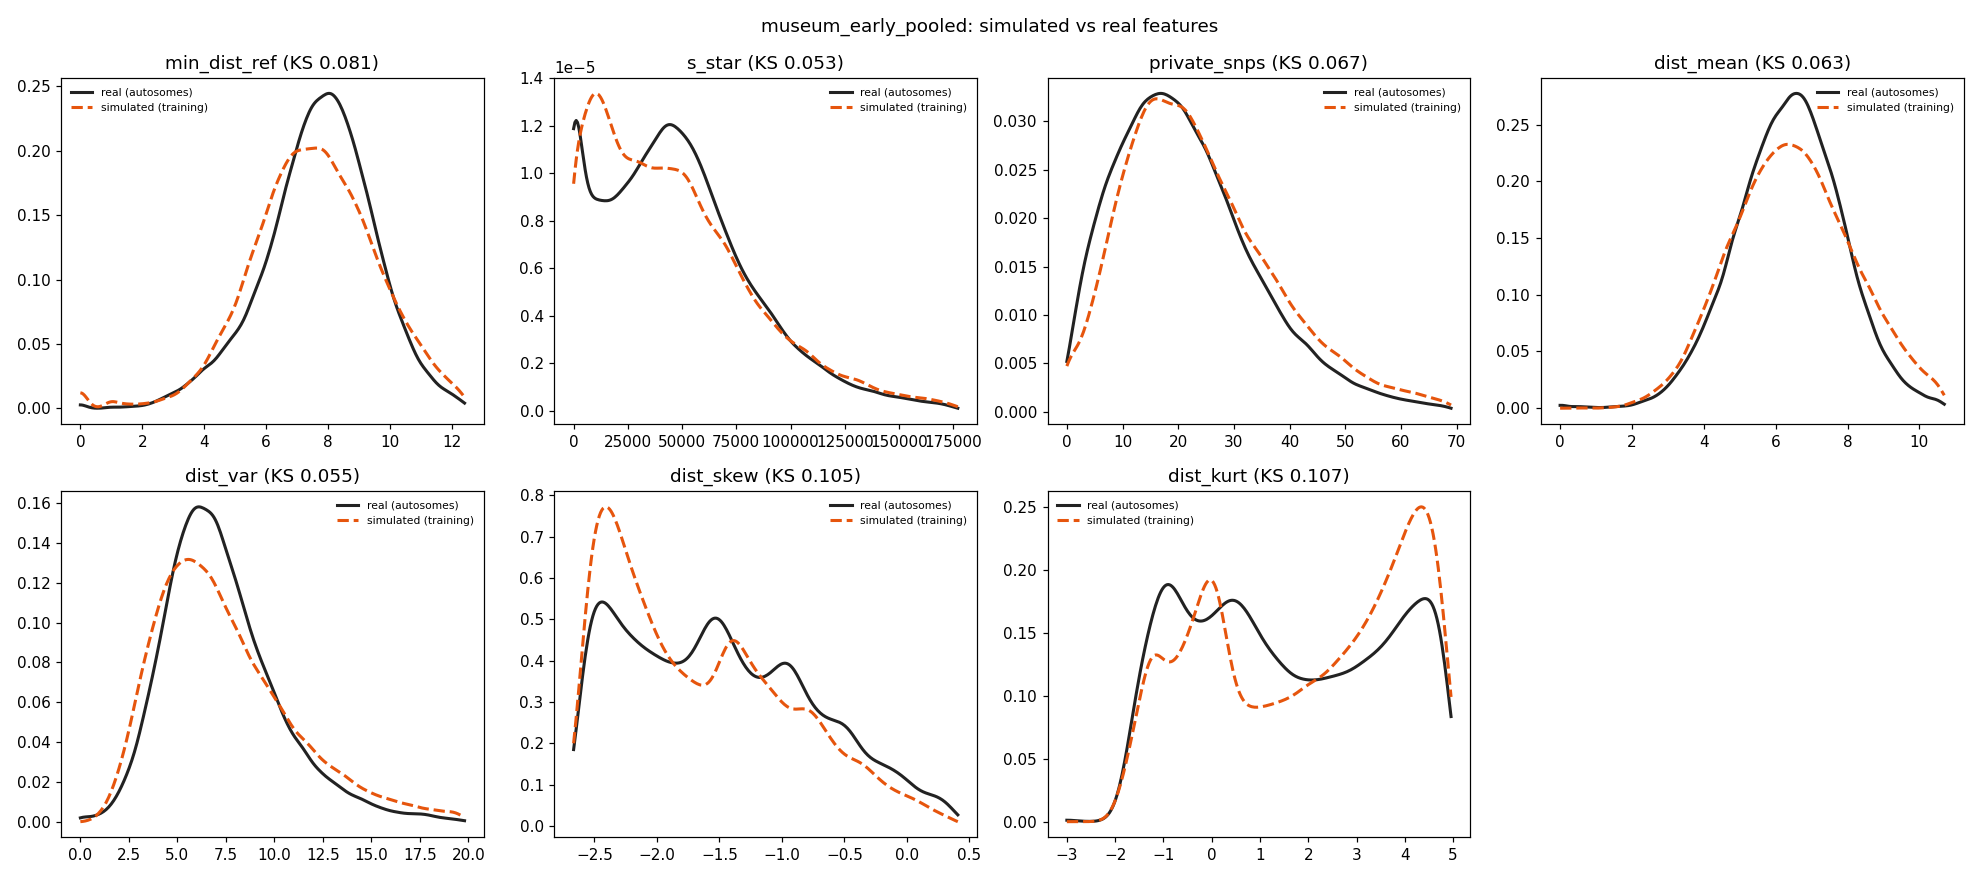

Source data for this figure (header and first rows):
feature	sim_median	real_median	sim_q05	real_q05	sim_q95	real_q95	sim_mean	real_mean	ks
min_dist_ref	7.55	7.874	4.359	4.583	11.05	10.58	7.59	7.776	0.08085
s_star	40708	44422	0	0	124619	117132	48192	48923	0.05271
private_snps	22	20	6	4	52	47	24.59	21.98	0.0667
dist_mean	6.458	6.425	3.804	3.953	9.573	8.842	6.541	6.425	0.06308
dist_var	6.829	6.876	2.873	3.278	15.25	13.05	7.656	7.387	0.05493
dist_skew	-1.785	-1.549	-2.543	-2.537	-0.2737	-0.07757	-1.64	-1.477	0.1046
dist_kurt	2.335	1.388	-1.275	-1.341	4.727	4.709	2.001	1.595	0.1073
